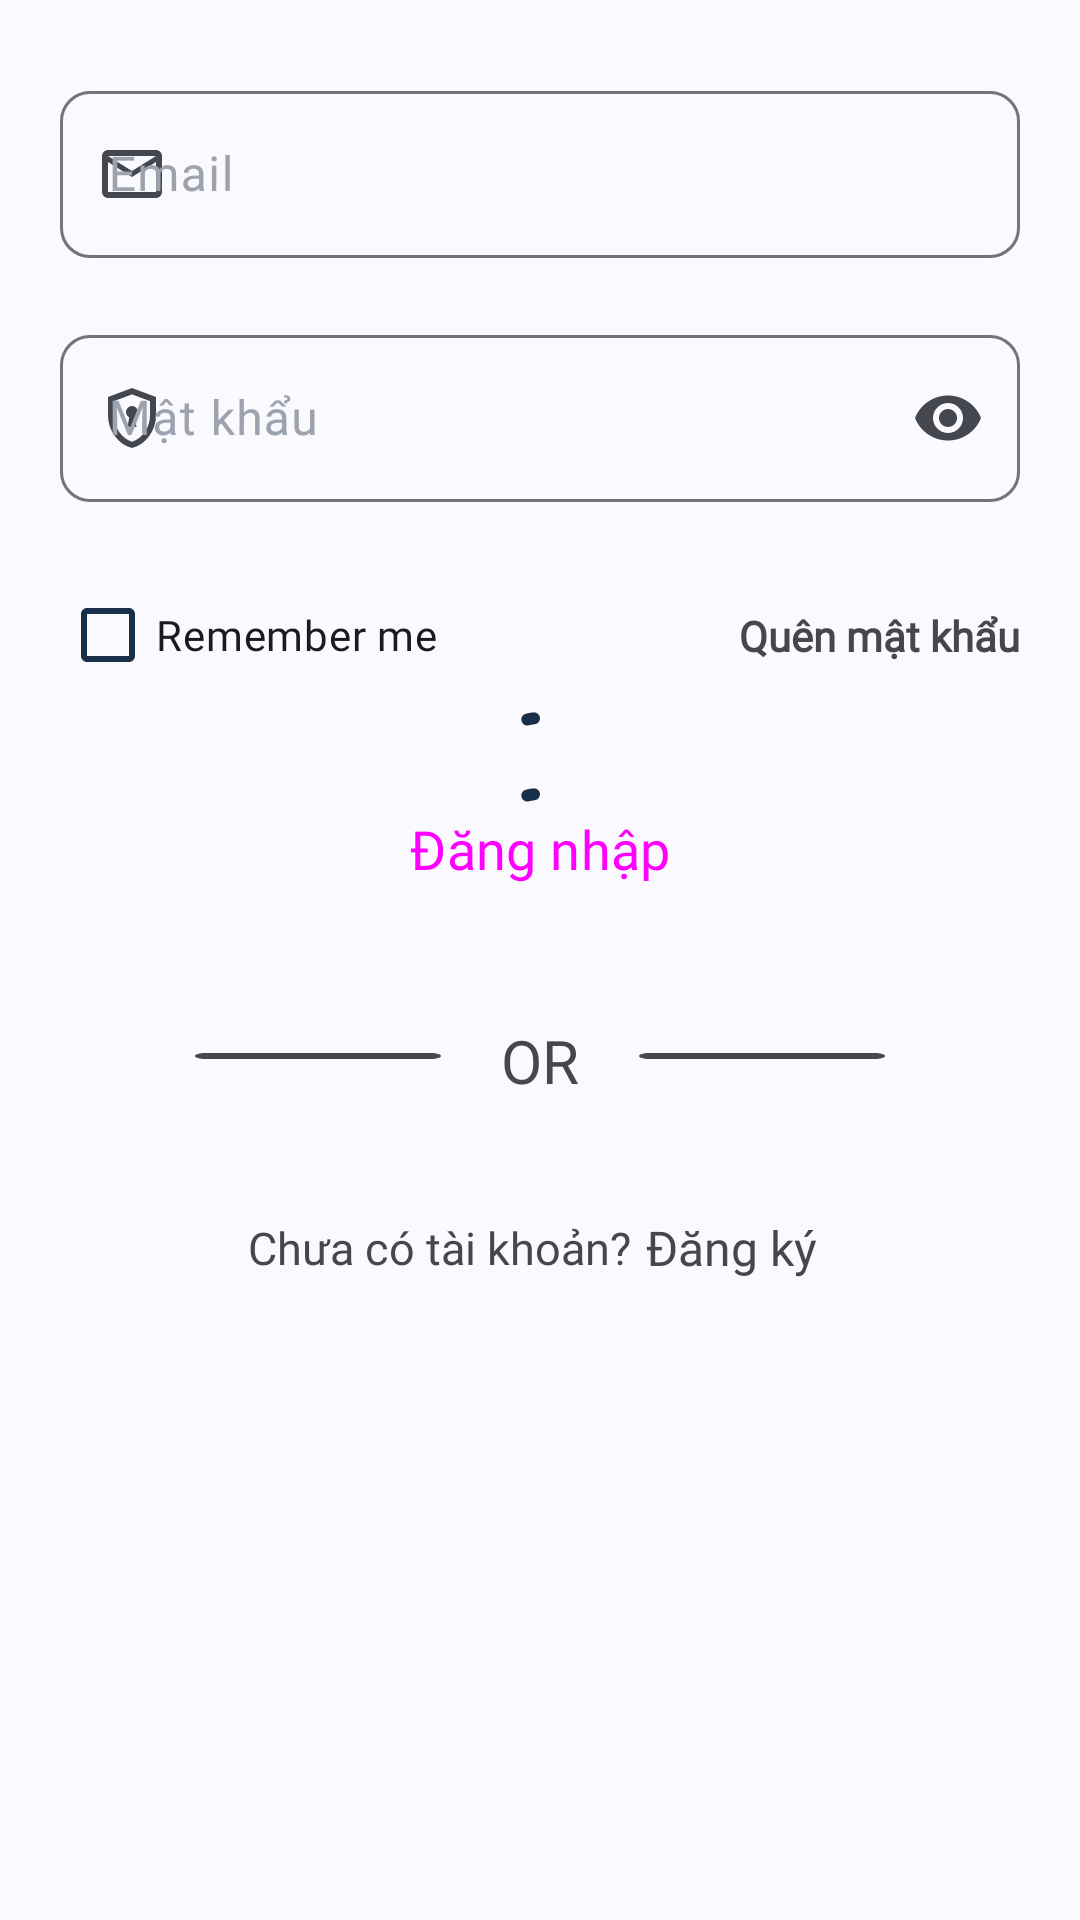

Write the Android layout XML for this screen, with the resource values it uses.
<!-- AndroidManifest.xml: application theme Theme.Stech -->
<!-- res/layout/activity_login.xml -->
<?xml version="1.0" encoding="utf-8"?>
<ScrollView xmlns:android="http://schemas.android.com/apk/res/android"
    xmlns:app="http://schemas.android.com/apk/res-auto"
    xmlns:tools="http://schemas.android.com/tools"
    android:id="@+id/login"
    android:layout_width="match_parent"
    android:layout_height="match_parent"
    android:scrollbars="none"
    tools:context=".ui.auth.LoginActivity">

    <FrameLayout
        android:layout_width="match_parent"
        android:layout_height="wrap_content">

        <RelativeLayout
            android:id="@+id/layout_login"
            android:layout_width="match_parent"
            android:layout_height="wrap_content"
            android:visibility="visible">

            <ImageView
                android:id="@+id/icon_app"
                android:layout_width="wrap_content"
                android:layout_height="wrap_content"
                android:layout_alignParentTop="true"
                android:layout_centerHorizontal="true"
                android:layout_marginTop="10dp"
                android:src="@drawable/selector_logo_app"
                tools:ignore="ContentDescription" />

            <LinearLayout
                android:id="@+id/layout_input"
                android:layout_width="match_parent"
                android:layout_height="wrap_content"
                android:layout_below="@+id/icon_app"
                android:layout_marginTop="15dp"
                android:orientation="vertical"
                android:paddingHorizontal="20dp">

                <com.google.android.material.textfield.TextInputLayout
                    android:layout_width="match_parent"
                    android:layout_height="wrap_content"
                    android:fontFamily="@font/inter_medium"
                    android:hint="@string/email"
                    android:textColorHint="@color/gray_400"
                    app:boxCornerRadiusBottomEnd="10dp"
                    app:boxCornerRadiusBottomStart="10dp"
                    app:boxCornerRadiusTopEnd="10dp"
                    app:boxCornerRadiusTopStart="10dp"
                    app:endIconMode="clear_text"
                    app:errorEnabled="true"
                    app:startIconContentDescription="Email"
                    app:startIconDrawable="@drawable/ic_mail_24">

                    <com.google.android.material.textfield.TextInputEditText
                        android:id="@+id/ed_email"
                        android:layout_width="match_parent"
                        android:layout_height="wrap_content"
                        android:fontFamily="@font/inter_medium"
                        android:inputType="textEmailAddress" />
                </com.google.android.material.textfield.TextInputLayout>

                <com.google.android.material.textfield.TextInputLayout
                    android:layout_width="match_parent"
                    android:layout_height="wrap_content"
                    android:fontFamily="@font/inter_medium"
                    android:hint="@string/password"
                    android:textColorHint="@color/gray_400"
                    app:boxCornerRadiusBottomEnd="10dp"
                    app:boxCornerRadiusBottomStart="10dp"
                    app:boxCornerRadiusTopEnd="10dp"
                    app:boxCornerRadiusTopStart="10dp"
                    app:endIconMode="password_toggle"
                    app:errorEnabled="true"
                    app:startIconContentDescription="Password"
                    app:startIconDrawable="@drawable/ic_pass_24">

                    <com.google.android.material.textfield.TextInputEditText
                        android:id="@+id/ed_pass"
                        android:layout_width="match_parent"
                        android:layout_height="wrap_content"
                        android:inputType="textPassword" />
                </com.google.android.material.textfield.TextInputLayout>

                <androidx.constraintlayout.widget.ConstraintLayout
                    android:layout_width="match_parent"
                    android:layout_height="wrap_content">

                    <CheckBox
                        android:id="@+id/cb_remember"
                        android:layout_width="wrap_content"
                        android:layout_height="wrap_content"
                        android:fontFamily="@font/inter_medium"
                        android:text="@string/remember_me"
                        app:layout_constraintBottom_toBottomOf="parent"
                        app:layout_constraintStart_toStartOf="parent"
                        app:layout_constraintTop_toTopOf="parent" />

                    <TextView
                        android:id="@+id/tv_forgot_pass"
                        android:layout_width="wrap_content"
                        android:layout_height="wrap_content"
                        android:fontFamily="@font/inter_medium"
                        android:text="@string/forget_pass"
                        android:textStyle="bold"
                        app:layout_constraintBottom_toBottomOf="parent"
                        app:layout_constraintEnd_toEndOf="parent"
                        app:layout_constraintTop_toTopOf="parent" />


                </androidx.constraintlayout.widget.ConstraintLayout>

                <FrameLayout
                    android:layout_width="match_parent"
                    android:layout_height="wrap_content"
                    android:layout_marginVertical="20dp">

                    <com.google.android.material.progressindicator.CircularProgressIndicator
                        android:id="@+id/progressbar_login"
                        android:layout_width="wrap_content"
                        android:layout_height="wrap_content"
                        android:layout_gravity="center"
                        android:indeterminate="true"
                        android:visibility="visible" />

                    <Button
                        android:id="@+id/btn_login"
                        android:layout_width="match_parent"
                        android:layout_height="wrap_content"
                        android:layout_gravity="center"
                        android:fontFamily="@font/inter_bold"
                        android:paddingVertical="15dp"
                        android:text="@string/login"
                        android:textSize="18sp" />
                </FrameLayout>

                <RelativeLayout
                    android:layout_width="match_parent"
                    android:layout_height="wrap_content"
                    android:layout_marginTop="10dp"
                    android:paddingHorizontal="25dp">

                    <ImageView
                        android:layout_width="match_parent"
                        android:layout_height="wrap_content"
                        android:layout_alignParentStart="true"
                        android:layout_marginHorizontal="20dp"
                        android:layout_toStartOf="@+id/tv_option"
                        android:scaleType="fitXY"
                        android:src="@drawable/ic_horizontal_line"
                        tools:ignore="ContentDescription" />

                    <TextView
                        android:id="@+id/tv_option"
                        android:layout_width="wrap_content"
                        android:layout_height="wrap_content"
                        android:layout_centerInParent="true"
                        android:fontFamily="@font/inter_bold"
                        android:text="OR"
                        android:textSize="20sp"
                        tools:ignore="HardcodedText" />

                    <ImageView
                        android:layout_width="wrap_content"
                        android:layout_height="wrap_content"
                        android:layout_alignParentEnd="true"
                        android:layout_marginHorizontal="20dp"
                        android:layout_toEndOf="@+id/tv_option"
                        android:scaleType="fitXY"
                        android:src="@drawable/ic_horizontal_line"
                        tools:ignore="ContentDescription" />
                </RelativeLayout>
            </LinearLayout>

            <LinearLayout
                android:id="@+id/layout_register"
                android:layout_width="match_parent"
                android:layout_height="wrap_content"
                android:layout_below="@+id/layout_input"
                android:layout_margin="30dp"
                android:gravity="center"
                android:orientation="horizontal">

                <TextView
                    android:layout_width="wrap_content"
                    android:layout_height="wrap_content"
                    android:fontFamily="@font/inter_medium"
                    android:text="@string/no_account"
                    android:textSize="15sp" />

                <TextView
                    android:id="@+id/tv_register"
                    android:layout_width="wrap_content"
                    android:layout_height="wrap_content"
                    android:fontFamily="@font/inter_bold"
                    android:paddingHorizontal="5dp"
                    android:paddingVertical="8dp"
                    android:text="@string/register"
                    android:textSize="16sp" />
            </LinearLayout>

            <View
                android:layout_width="match_parent"
                android:layout_height="50dp"
                android:layout_below="@+id/layout_register"
                app:layout_constraintEnd_toEndOf="parent"
                app:layout_constraintStart_toStartOf="parent" />
        </RelativeLayout>

        <com.google.android.material.progressindicator.CircularProgressIndicator
            android:id="@+id/progressbar_loading"
            android:layout_width="wrap_content"
            android:layout_height="wrap_content"
            android:layout_gravity="center"
            android:indeterminate="true"
            android:visibility="visible" />
    </FrameLayout>


</ScrollView>
<!-- resources referenced by this layout -->
<resources>
  <color name="gray_400">#9ca3af</color>
  <!-- drawable ic_horizontal_line (drawable) -->
  <vector xmlns:android="http://schemas.android.com/apk/res/android"
      android:width="24dp"
      android:height="24dp"
      android:viewportWidth="24"
      android:viewportHeight="24"
      android:tint="?attr/colorControlNormal">
      <path
          android:fillColor="@android:color/white"
          android:pathData="M23,13H1c-.55,0-1-.45-1-1s.45-1,1-1H23c.55,0,1,.45,1,1s-.45,1-1,1Z" />
  </vector>
  <!-- drawable ic_mail_24 (drawable) -->
  <vector xmlns:android="http://schemas.android.com/apk/res/android"
      android:width="24dp"
      android:height="24dp"
      android:viewportWidth="960"
      android:viewportHeight="960"
      android:tint="?attr/colorControlNormal">
      <path
          android:fillColor="@android:color/white"
          android:pathData="M160,800Q127,800 103.5,776.5Q80,753 80,720L80,240Q80,207 103.5,183.5Q127,160 160,160L800,160Q833,160 856.5,183.5Q880,207 880,240L880,720Q880,753 856.5,776.5Q833,800 800,800L160,800ZM480,520L160,320L160,720Q160,720 160,720Q160,720 160,720L800,720Q800,720 800,720Q800,720 800,720L800,320L480,520ZM480,440L800,240L160,240L480,440ZM160,320L160,240L160,240L160,320L160,720Q160,720 160,720Q160,720 160,720L160,720Q160,720 160,720Q160,720 160,720L160,320Z" />
  </vector>
  <!-- drawable selector_logo_app (drawable) -->
  <?xml version="1.0" encoding="utf-8"?>
  <selector xmlns:android="http://schemas.android.com/apk/res/android">
      <item android:drawable="@drawable/logo_app_white_no_bg" android:state_enabled="@bool/isNight" />
      <item android:drawable="@drawable/logo_app_gradient" />
  </selector>
  <string name="email" translatable="false">Email</string>
  <string name="forget_pass">Quên mật khẩu</string>
  <string name="login">Đăng nhập</string>
  <string name="no_account">Chưa có tài khoản?</string>
  <string name="password">Mật khẩu</string>
  <string name="register">Đăng ký</string>
  <string name="remember_me" translatable="false">Remember me</string>
  <color name="big_stone">#192e47</color>
  <color name="gray_500">#747474</color>
  <color name="white">#FFFFFFFF</color>
  <color name="teal_200">#FF03DAC5</color>
  <color name="teal_700">#FF018786</color>
  <color name="black">#FF000000</color>
  <style name="Widget.App.CardView" parent="Widget.Material3.CardView.Elevated">
          <item name="materialThemeOverlay">@style/ThemeOverlay.App.Card</item>
          <item name="shapeAppearance">@style/ShapeAppearance.App.MediumComponent</item>
      </style>
  <style name="Widget.App.Button" parent="Widget.Material3.Button">
          <item name="backgroundTint">?attr/colorPrimary</item>
      </style>
  <style name="Widget.App.Checkbox" parent="Widget.Material3.CompoundButton.CheckBox">
          <item name="buttonTint">?attr/colorPrimary</item>
      </style>
  <style name="ThemeOverlay.App.Card" parent="">
          <item name="colorPrimary">@color/big_stone</item>
          <item name="colorSecondary">@color/big_stone</item>
          <item name="colorSurface">@color/teal_200</item>
          <item name="colorOnSurfaceVariant">?attr/colorPrimary</item>
      </style>
  <style name="ShapeAppearance.App.MediumComponent" parent="ShapeAppearance.Material3.MediumComponent">
          <item name="cornerFamily">rounded</item>
          <item name="cornerSize">15dp</item>
      </style>
</resources>
